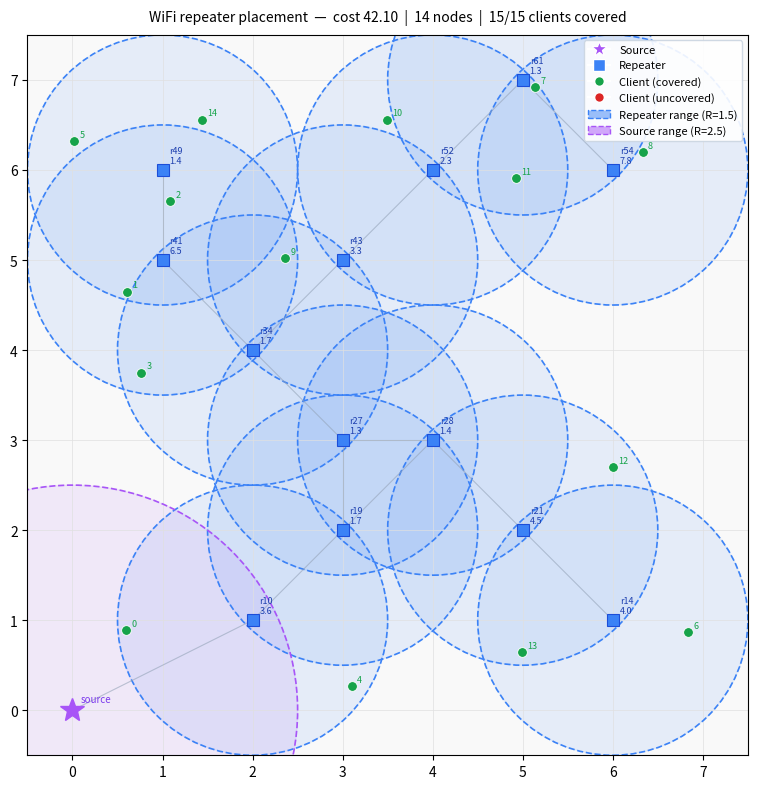

Reproduce this figure in Python.
# -*- coding: utf-8 -*-
"""WiFi Repeater Placement - Simulated Annealing Metaheuristic

Exact same instance as wifi_repeater_gurobi.py:
  seed=43, n=8, R=1.5, R_SOURCE=2.5, num_clients=15

Key differences from the old SA version:
  • Source node v0=0 is always active (never flipped).
  • TWO coverage radii: R_SOURCE=2.5 for v0, R=1.5 for all others.
  • Edges: dist(i,k) ≤ max(node_range[i], node_range[k])   ← Euclidean, not grid-adjacency.
  • Connectivity check: BFS/DFS from v0 — every active node must be reachable
    (true single-component constraint, mirrors SCF in Gurobi).
  • Repair respects the Euclidean edge set, not just 4-connected grid neighbours.

Encoding   : binary vector x ∈ {0,1}^|V|, x[0]=1 fixed
Neighbour  : flip one x[i], i≠0, then repair
Repair     : (1) coverage — activate cheapest covering node per uncovered client
             (2) connectivity — BFS from v0; for each unreachable active node,
                 activate the cheapest edge that bridges it toward v0

Time  complexity : O(T_max x |V| x |J|)
Memory complexity: O(|V| + |J| + |E|)
"""

import math, random, time
from collections import deque

# -- Instance (identical to Gurobi script) --
random.seed(43)

n           = 8
R           = 1.5
R_SOURCE    = 2.5
num_clients = 15

locations  = [(x, y) for y in range(n) for x in range(n)]
num_locs   = len(locations)
costs      = [round(random.uniform(1, 8), 2) for _ in range(num_locs)]
clients    = [(round(random.uniform(0, n - 1), 2),
               round(random.uniform(0, n - 1), 2)) for _ in range(num_clients)]

dist       = lambda a, b: math.sqrt((a[0] - b[0]) ** 2 + (a[1] - b[1]) ** 2)
node_range = [R_SOURCE if i == 0 else R for i in range(num_locs)]

# Coverage sets (per-node radius)
cov     = {i: [j for j in range(num_clients)
               if dist(locations[i], clients[j]) <= node_range[i]]
           for i in range(num_locs)}
rev_cov = {j: [i for i in range(num_locs) if j in cov[i]]
           for j in range(num_clients)}

# Edges: Euclidean dist ≤ max(range_i, range_k)  — mirrors Gurobi
edges      = []
neighbours = {i: [] for i in range(num_locs)}
for i in range(num_locs):
    for k in range(i + 1, num_locs):
        if dist(locations[i], locations[k]) <= max(node_range[i], node_range[k]):
            edges.append((i, k))
            neighbours[i].append(k)
            neighbours[k].append(i)

V = list(range(num_locs))
J = list(range(num_clients))

# -- Helpers --

def total_cost(x):
    return sum(costs[i] for i in V if x[i])


def bfs_reachable(x):
    """Return set of nodes reachable from v0=0 through active nodes."""
    if not x[0]:
        return set()
    visited = {0}
    queue   = deque([0])
    while queue:
        u = queue.popleft()
        for v in neighbours[u]:
            if x[v] and v not in visited:
                visited.add(v)
                queue.append(v)
    return visited


def is_feasible(x):
    # (a) all clients covered
    coverage_ok = all(any(x[i] for i in rev_cov[j]) for j in J)
    if not coverage_ok:
        return False
    # (b) all active nodes reachable from v0
    active_set  = {i for i in V if x[i]}
    reachable   = bfs_reachable(x)
    return active_set == reachable


def repair(x):
    """Return a repaired copy of x satisfying coverage and connectivity."""
    x = x[:]
    x[0] = 1   # source always on

    # -- (1) Fix coverage --
    for j in J:
        if not any(x[i] for i in rev_cov[j]):
            best = min(rev_cov[j], key=lambda i: costs[i])
            x[best] = 1

    # -- (2) Fix connectivity (BFS from v0) --
    # Repeat until stable: an activation to repair connectivity may create
    # new coverage, but never breaks coverage, so one pass suffices for
    # connectivity.  We iterate to handle chains of disconnected nodes.
    for _ in range(num_locs):           # at most |V| bridge activations needed
        active_set = {i for i in V if x[i]}
        reachable  = bfs_reachable(x)
        orphans    = active_set - reachable
        if not orphans:
            break
        # For each orphan find the cheapest neighbour that is already
        # reachable (or the cheapest node on any path toward v0).
        # Simple greedy: activate the cheapest neighbour of any reachable node
        # that is adjacent to an orphan.
        best_candidate = None
        best_cost      = float("inf")
        for o in orphans:
            for nb in neighbours[o]:
                if nb in reachable and costs[nb] < best_cost:
                    # nb is already active (it's reachable), but we need to
                    # bridge the gap: activate the orphan's cheapest neighbour
                    # that is reachable — but o itself is already active.
                    # What we actually need: the cheapest inactive node on a
                    # path from reachable to o.  Simple proxy: cheapest
                    # inactive neighbour of any reachable node that has a
                    # neighbour in orphans.
                    pass
            # cheaper proxy: cheapest inactive neighbour of reachable nodes
            # that is also a neighbour of this orphan
            for nb in neighbours[o]:
                if nb in reachable:
                    # o is active but not reachable → there's a gap.
                    # Activating any inactive intermediate would help, but
                    # since o is already in active_set and nb is reachable,
                    # the edge (o, nb) exists → o should already be reachable.
                    # This means o IS reachable through nb. Recompute.
                    pass
        # Fallback: find the cheapest inactive node adjacent to a reachable
        # node, then activate it — this grows the reachable set.
        grown = False
        candidates = []
        for r_node in reachable:
            for nb in neighbours[r_node]:
                if not x[nb]:
                    candidates.append(nb)
        if candidates:
            bridge = min(candidates, key=lambda i: costs[i])
            x[bridge] = 1
            grown = True
        if not grown:
            break   # no bridge available — instance is disconnected (shouldn't happen)

    return x


def penalised_cost(x):
    """Cost + large penalties for constraint violations (used during search)."""
    BIG  = 1000.0
    cost = total_cost(x)
    for j in J:
        if not any(x[i] for i in rev_cov[j]):
            cost += BIG
    active_set = {i for i in V if x[i]}
    reachable  = bfs_reachable(x)
    cost += BIG * len(active_set - reachable)
    return cost


# -- Initial solution --
# Greedy: for each uncovered client activate cheapest covering node, then repair.
x_curr    = [0] * num_locs
x_curr[0] = 1                                   # source always on
for j in J:
    if not any(x_curr[i] for i in rev_cov[j]):
        best = min(rev_cov[j], key=lambda i: costs[i])
        x_curr[best] = 1
x_curr = repair(x_curr)

x_best = x_curr[:]
f_best = total_cost(x_curr)
f_curr = penalised_cost(x_curr)

# -- SA hyper-parameters --
T_init   = 50.0
T_min    = 0.01
alpha    = 0.995
max_iter = 30_000

T = T_init

# -- Simulated Annealing --
t0 = time.perf_counter()

for it in range(max_iter):
    if T < T_min:
        break

    # Neighbour: flip one location (never the source)
    flip_idx       = random.randint(1, num_locs - 1)
    x_new          = x_curr[:]
    x_new[flip_idx] ^= 1
    x_new          = repair(x_new)

    f_new  = penalised_cost(x_new)
    delta  = f_new - f_curr

    if delta < 0 or random.random() < math.exp(-delta / T):
        x_curr, f_curr = x_new, f_new
        if is_feasible(x_curr):
            c = total_cost(x_curr)
            if c < f_best:
                x_best, f_best = x_curr[:], c

    T *= alpha

t_sa = time.perf_counter() - t0

# -- Results --
active  = [i for i in V if x_best[i]]
covered = sum(1 for j in J if any(x_best[i] for i in rev_cov[j]))
profit  = (sum(len([j for j in cov[i]]) / costs[i] for i in active)
           / len(active))

print(f"\nStatus          : {'FEASIBLE' if is_feasible(x_best) else 'INFEASIBLE'}")
print(f"Total cost      : {f_best:.4f}")
print(f"Solve time      : {t_sa:.4f} s")
print(f"Repeaters placed: {len(active)} / {num_locs}")
print(f"Clients covered : {covered} / {num_clients}  ({100*covered/num_clients:.1f} %)")
print(f"Avg profitability: {profit:.4f} clients/cost-unit")
print()
print(f"{'Loc':>4}  {'Position':>10}  {'Cost':>6}  {'Clients':>7}  {'Profit':>8}")
for i in active:
    clients_i = len(cov[i])
    print(f"{i:>4}  {str(locations[i]):>10}  {costs[i]:>6.2f}  {clients_i:>7}  {clients_i/costs[i]:>8.4f}")

# -- Map --
import matplotlib.pyplot as plt
import matplotlib.patches as patches

fig, ax = plt.subplots(figsize=(8, 8))
ax.set_xlim(-0.5, n - 0.5)
ax.set_ylim(-0.5, n - 0.5)
ax.set_aspect("equal")
ax.set_xticks(range(n))
ax.set_yticks(range(n))
ax.grid(True, color="#e0e0e0", linewidth=0.5, zorder=0)
ax.set_facecolor("#f9f9f9")

# Draw range circles (back to front: source last so it's on top)
for i in sorted(active, key=lambda i: i == 0):
    cx, cy = locations[i]
    r = node_range[i]
    color = "#a855f7" if i == 0 else "#3b82f6"
    circle = plt.Circle((cx, cy), r, color=color, alpha=0.10, zorder=1)
    border = plt.Circle((cx, cy), r, fill=False, edgecolor=color,
                         linewidth=1.2, linestyle="--", zorder=2)
    ax.add_patch(circle)
    ax.add_patch(border)

# Draw edges between active repeaters
for (i, k) in edges:
    if i in active and k in active:
        x0, y0 = locations[i]
        x1, y1 = locations[k]
        ax.plot([x0, x1], [y0, y1], color="#94a3b8", linewidth=0.8,
                zorder=3, alpha=0.6)

# Draw repeater nodes
for i in active:
    cx, cy = locations[i]
    if i == 0:
        ax.plot(cx, cy, marker="*", markersize=18, color="#a855f7",
                zorder=5, label="Source")
        ax.annotate("source", (cx, cy), textcoords="offset points",
                    xytext=(6, 6), fontsize=7, color="#7c3aed")
    else:
        ax.plot(cx, cy, marker="s", markersize=9, color="#3b82f6",
                markeredgecolor="#1d4ed8", markeredgewidth=0.8,
                zorder=5)
        ax.annotate(f"r{i}\n{costs[i]:.1f}", (cx, cy),
                    textcoords="offset points", xytext=(5, 5),
                    fontsize=6.5, color="#1e40af")

# Draw clients — green if covered, red if not
covered = {j for i in active for j in cov[i]}
for j, (cx, cy) in enumerate(clients):
    color = "#16a34a" if j in covered else "#dc2626"
    ax.plot(cx, cy, "o", markersize=7, color=color,
            markeredgecolor="white", markeredgewidth=0.6, zorder=6)
    ax.annotate(str(j), (cx, cy), textcoords="offset points",
                xytext=(4, 3), fontsize=6.5, color=color)

# Legend
legend_elements = [
    plt.Line2D([0], [0], marker="*", color="w", markerfacecolor="#a855f7",
               markersize=12, label="Source"),
    plt.Line2D([0], [0], marker="s", color="w", markerfacecolor="#3b82f6",
               markersize=9,  label="Repeater"),
    plt.Line2D([0], [0], marker="o", color="w", markerfacecolor="#16a34a",
               markersize=7,  label="Client (covered)"),
    plt.Line2D([0], [0], marker="o", color="w", markerfacecolor="#dc2626",
               markersize=7,  label="Client (uncovered)"),
    patches.Patch(facecolor="#3b82f680", edgecolor="#3b82f6",
                  linestyle="--", label=f"Repeater range (R={R})"),
    patches.Patch(facecolor="#a855f780", edgecolor="#a855f7",
                  linestyle="--", label=f"Source range (R={R_SOURCE})"),
]
ax.legend(handles=legend_elements, loc="upper right", fontsize=8,
          framealpha=0.9, edgecolor="#cbd5e1")

ax.set_title(
    f"WiFi repeater placement  —  cost {f_best:.2f}  |  "
    f"{len(active)} nodes  |  {len(covered)}/{num_clients} clients covered",
    fontsize=10, pad=10
)
plt.tight_layout()
plt.savefig("wifi_map.png", dpi=150)
plt.show()
